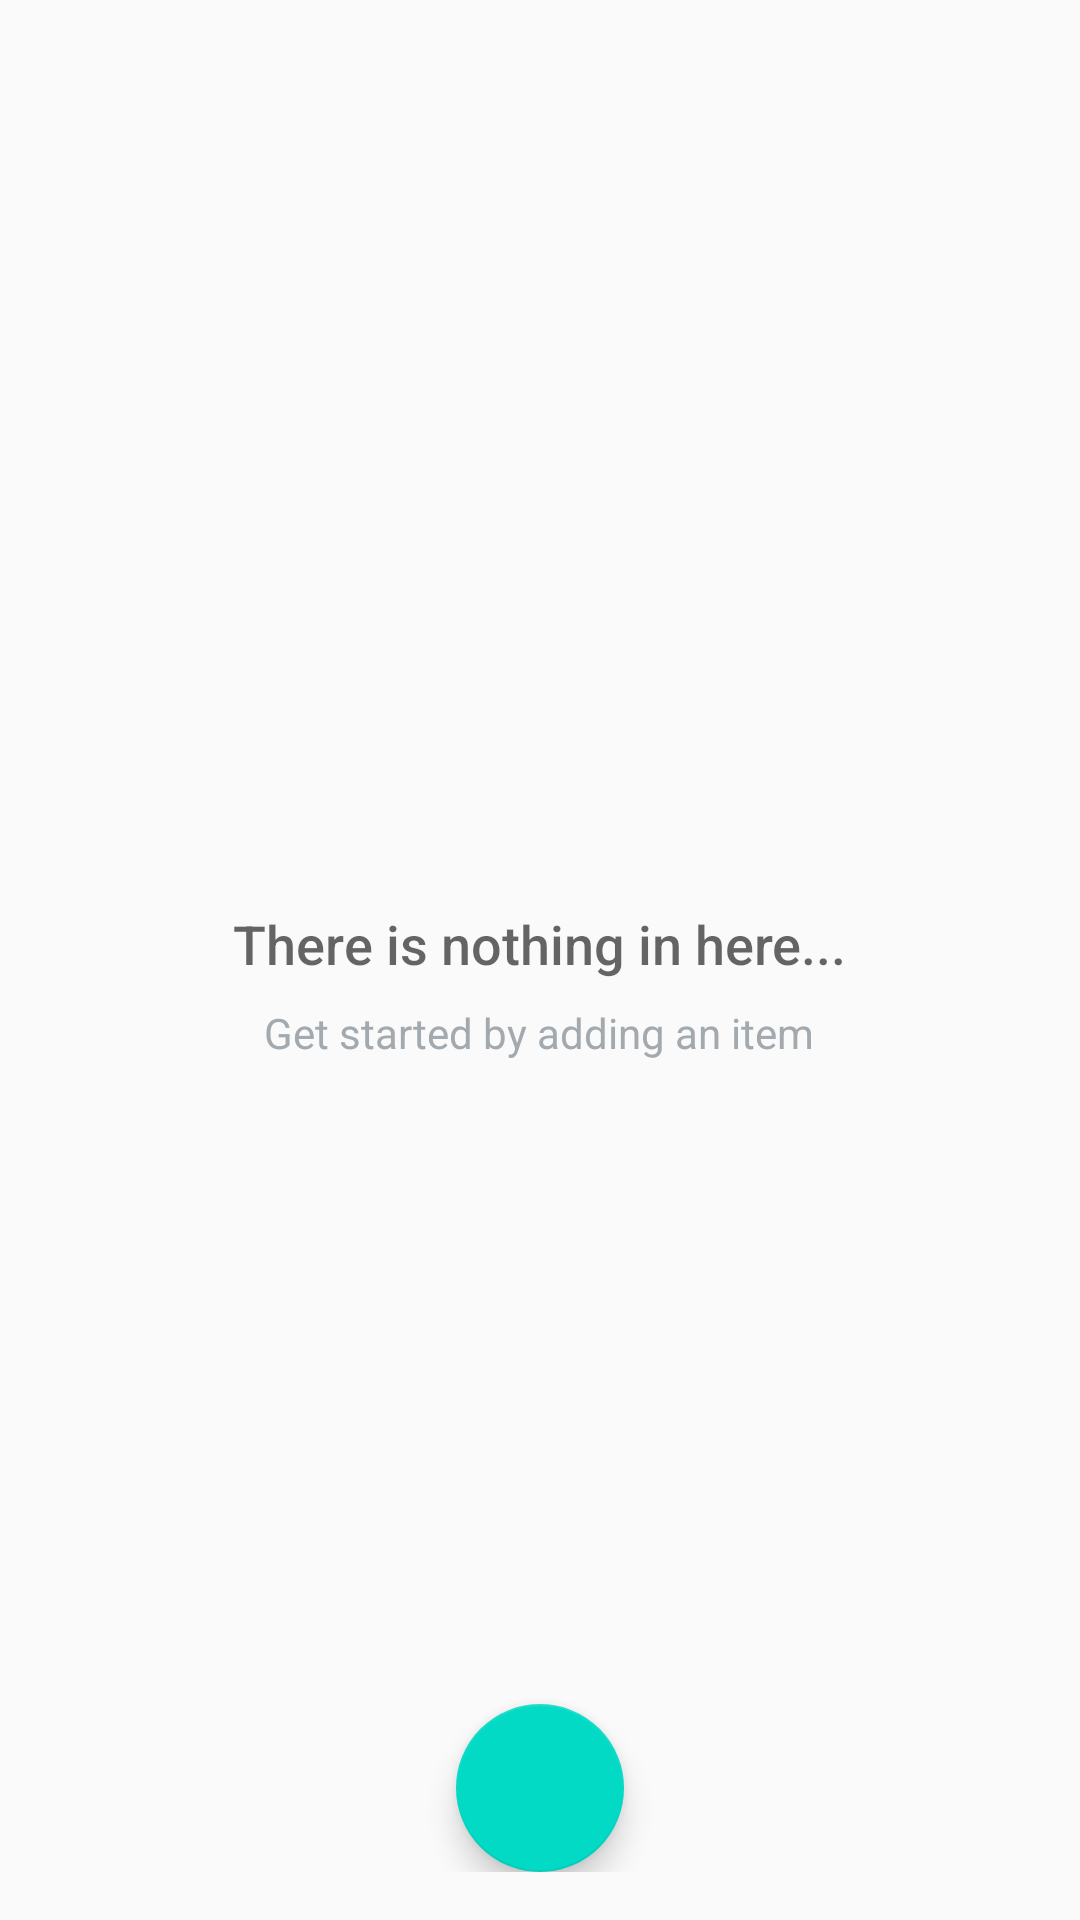

The Android layout XML behind this screen, and the referenced resources:
<!-- AndroidManifest.xml: application theme AppTheme -->
<!-- res/layout/activity_catalog.xml -->
<?xml version="1.0" encoding="utf-8"?>
<RelativeLayout xmlns:android="http://schemas.android.com/apk/res/android"
    xmlns:tools="http://schemas.android.com/tools"
    android:id="@+id/activity_catalog"
    android:layout_width="match_parent"
    android:layout_height="match_parent"
    android:paddingBottom="@dimen/activity_vertical_margin"
    android:paddingLeft="@dimen/activity_horizontal_margin"
    android:paddingRight="@dimen/activity_horizontal_margin"
    android:paddingTop="@dimen/activity_vertical_margin"
    tools:context="com.lestariinterna.inventoryapp.CatalogActivity">
    <ListView
        android:id="@+id/list"
        android:layout_width="match_parent"
        android:layout_height="match_parent"
        android:layout_alignParentTop="true"
        android:layout_alignParentLeft="true"
        android:layout_alignParentStart="true" />

    <android.support.design.widget.FloatingActionButton
        android:id="@+id/fab"
        android:src="@drawable/item"
        android:layout_height="wrap_content"
        android:layout_width="wrap_content"
        android:layout_alignParentBottom="true"
        android:layout_centerInParent="true"
        />

    
    <RelativeLayout
        android:id="@+id/empty_view"
        android:layout_width="wrap_content"
        android:layout_height="wrap_content"
        android:layout_centerInParent="true">

        <ImageView
            android:id="@+id/empty_item_image"
            android:layout_width="wrap_content"
            android:layout_height="wrap_content"
            android:layout_centerHorizontal="true"
            android:src="@drawable/ic_emptybox"/>

        <TextView
            android:id="@+id/empty_title_text"
            android:layout_width="wrap_content"
            android:layout_height="wrap_content"
            android:layout_below="@+id/empty_item_image"
            android:layout_centerHorizontal="true"
            android:fontFamily="sans-serif-medium"
            android:paddingTop="16dp"
            android:text="@string/empty_view_title_text"
            android:textAppearance="?android:textAppearanceMedium"/>

        <TextView
            android:id="@+id/empty_subtitle_text"
            android:layout_width="wrap_content"
            android:layout_height="wrap_content"
            android:layout_below="@+id/empty_title_text"
            android:layout_centerHorizontal="true"
            android:fontFamily="sans-serif"
            android:paddingTop="8dp"
            android:text="@string/empty_view_subtitle_text"
            android:textAppearance="?android:textAppearanceSmall"
            android:textColor="#A2AAB0"/>
    </RelativeLayout>


</RelativeLayout>
<!-- resources referenced by this layout -->
<resources>
  <dimen name="activity_horizontal_margin">16dp</dimen>
  <dimen name="activity_vertical_margin">16dp</dimen>
  <string name="empty_view_subtitle_text">Get started by adding an item</string>
  <string name="empty_view_title_text">There is nothing in here...</string>
  <style name="AppTheme" parent="Theme.AppCompat.Light.DarkActionBar">
          
          <item name="colorPrimary">@color/colorPrimary</item>
          <item name="colorPrimaryDark">@color/colorPrimaryDark</item>
          <item name="colorAccent">@color/colorAccent</item>
      </style>
  <!-- not gathered from this repository: default colours our renderer supplied (Android Studio template values) -->
  <color name="colorPrimary">#FF6200EE</color>
  <color name="colorPrimaryDark">#FF3700B3</color>
  <color name="colorAccent">#FF03DAC5</color>
</resources>
